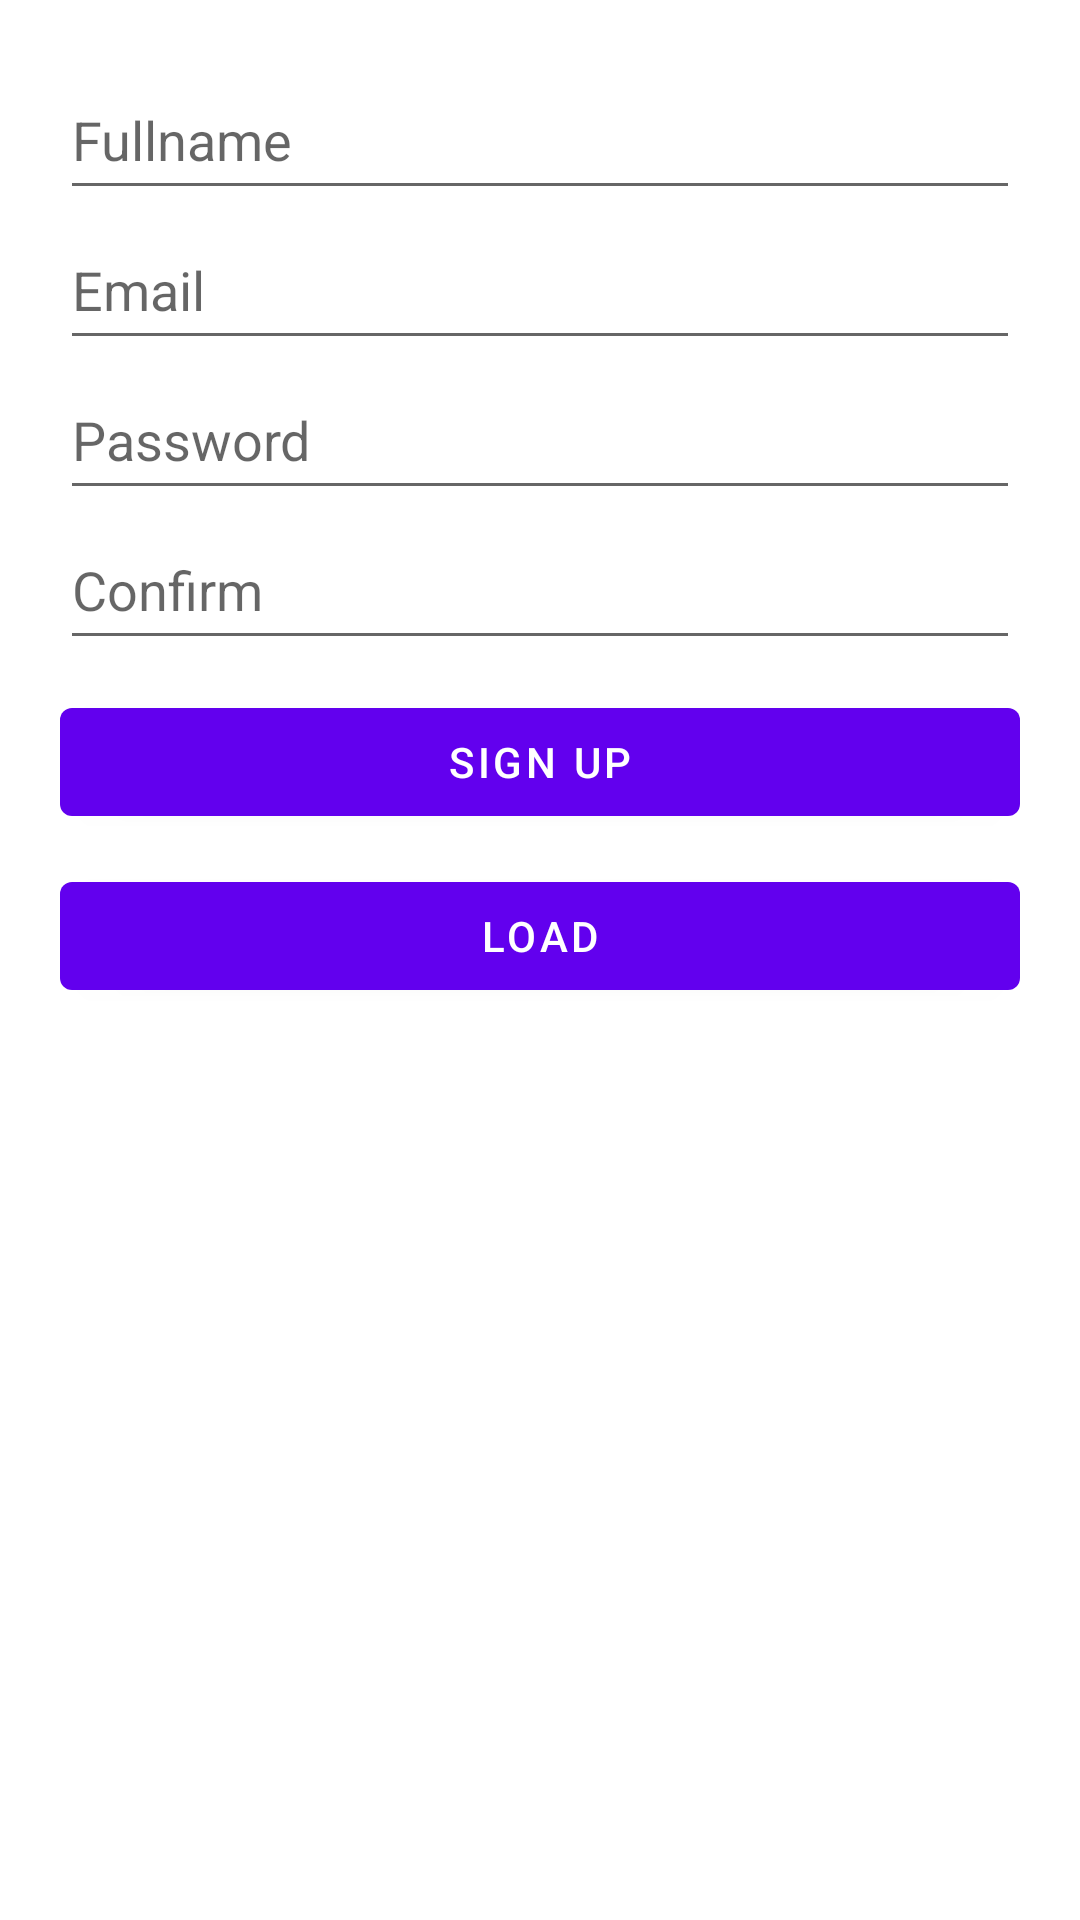

Write the Android layout XML for this screen, with the resource values it uses.
<!-- AndroidManifest.xml: application theme Theme.M6L1kt -->
<!-- res/layout/activity_shared_preference.xml -->
<?xml version="1.0" encoding="utf-8"?>
<LinearLayout xmlns:android="http://schemas.android.com/apk/res/android"
    xmlns:app="http://schemas.android.com/apk/res-auto"
    xmlns:tools="http://schemas.android.com/tools"
    android:layout_width="match_parent"
    android:layout_height="match_parent"
    android:orientation="vertical"
    android:padding="20dp"
    tools:context=".SharedPreferenceActivity">

    <EditText
        android:id="@+id/et_fullname"
        android:layout_width="match_parent"
        android:layout_height="50dp"
        android:hint="Fullname"/>
    <EditText
        android:id="@+id/et_email"
        android:layout_width="match_parent"
        android:layout_height="50dp"
        android:hint="Email"/>
    <EditText
        android:id="@+id/et_password"
        android:layout_width="match_parent"
        android:layout_height="50dp"
        android:hint="Password"/>
    <EditText
        android:id="@+id/et_confirm"
        android:layout_width="match_parent"
        android:layout_height="50dp"
        android:hint="Confirm"/>
    <Button
        android:id="@+id/b_save"
        android:layout_width="match_parent"
        android:layout_height="wrap_content"
        android:layout_marginTop="10dp"
        android:text="Sign Up"/>
    <Button
        android:id="@+id/b_load"
        android:layout_width="match_parent"
        android:layout_height="wrap_content"
        android:layout_marginTop="10dp"
        android:text="Load"/>
    <Button
        android:id="@+id/b_remove"
        android:layout_width="match_parent"
        android:layout_height="wrap_content"
        android:visibility="gone"
        android:layout_marginTop="10dp"
        android:text="remove"/>
    <Button
        android:id="@+id/b_clear"
        android:layout_width="match_parent"
        android:layout_height="wrap_content"
        android:visibility="gone"
        android:layout_marginTop="10dp"
        android:text="clear"/>

</LinearLayout>
<!-- resources referenced by this layout -->
<resources>
  <style name="Theme.M6L1kt" parent="Theme.MaterialComponents.DayNight.DarkActionBar">
          
          <item name="colorPrimary">@color/purple_500</item>
          <item name="colorPrimaryVariant">@color/purple_700</item>
          <item name="colorOnPrimary">@color/white</item>
          
          <item name="colorSecondary">@color/teal_200</item>
          <item name="colorSecondaryVariant">@color/teal_700</item>
          <item name="colorOnSecondary">@color/black</item>
          
          <item name="android:statusBarColor" tools:targetApi="l">?attr/colorPrimaryVariant</item>
          
      </style>
  <!-- not gathered from this repository: default colours our renderer supplied (Android Studio template values) -->
  <color name="purple_500">#FF6200EE</color>
  <color name="purple_700">#FF3700B3</color>
  <color name="teal_200">#FF03DAC5</color>
  <color name="teal_700">#FF018786</color>
  <color name="black">#FF000000</color>
  <color name="white">#FFFFFFFF</color>
</resources>
